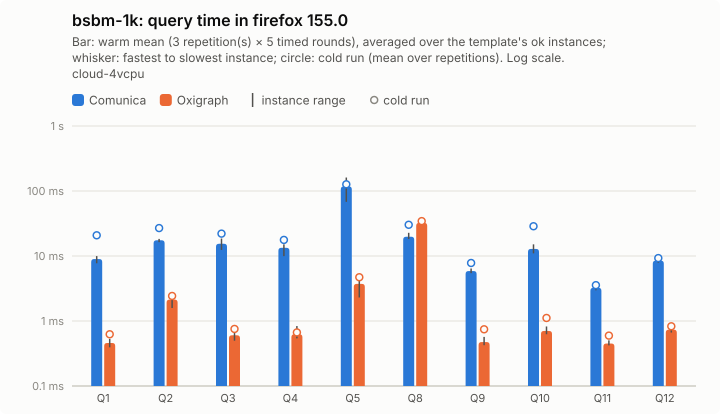

The data file committed next to this chart (first rows):
query; comunica-mean; comunica-minus; comunica-plus; comunica-cold-mean; comunica-cold-minus; comunica-cold-plus; comunica-ok; oxigraph-mean; oxigraph-minus; oxigraph-plus; oxigraph-cold-mean; oxigraph-cold-minus; oxigraph-cold-plus; oxigraph-ok
Q1; 8.98; 1.26; 0.99; 20.82; 5.58; 14.79; 5; 0.46; 0.07; 0.07; 0.63; 0.13; 0.07; 5
Q2; 17.46; 1.14; 0.87; 26.89; 6.62; 12.95; 5; 2.14; 0.55; 0.57; 2.43; 0.53; 0.41; 5
Q3; 15.43; 3.04; 3.15; 22.09; 4.61; 7.75; 5; 0.6; 0.11; 0.08; 0.75; 0.1; 0.09; 5
Q4; 13.37; 3.43; 1.74; 17.68; 3.16; 2.17; 5; 0.63; 0.09; 0.21; 0.67; 0.13; 0.19; 5
Q5; 117.7; 49.64; 43.46; 126.7; 55.77; 20.61; 5; 3.73; 1.42; 1.35; 4.71; 1.57; 1.91; 5
Q8; 19.8; 1.57; 2.95; 30.23; 7.6; 25.14; 5; 32.34; 2.22; 2.22; 34.41; 2.34; 2.61; 5
Q9; 5.87; 0.42; 0.56; 7.81; 1.55; 1.92; 5; 0.47; 0.05; 0.09; 0.75; 0.11; 0.19; 5
Q10; 12.85; 1.88; 2.26; 28.7; 14.3; 46.38; 5; 0.7; 0.08; 0.12; 1.11; 0.28; 0.55; 5
Q11; 3.24; 0.27; 0.22; 3.56; 0.39; 0.39; 5; 0.45; 0.03; 0.05; 0.6; 0.06; 0.08; 5
Q12; 8.49; 0.65; 0.76; 9.29; 1.77; 2.75; 5; 0.74; 0.07; 0.05; 0.83; 0.12; 0.15; 5
